Run: headless pygame with SDL's dummy video driver; simulated clock (each Clock.tick advances the game by its frame time, no real sleeping); random seed 0; keys injected as events and as key.get_pressed() state; no mouse input.
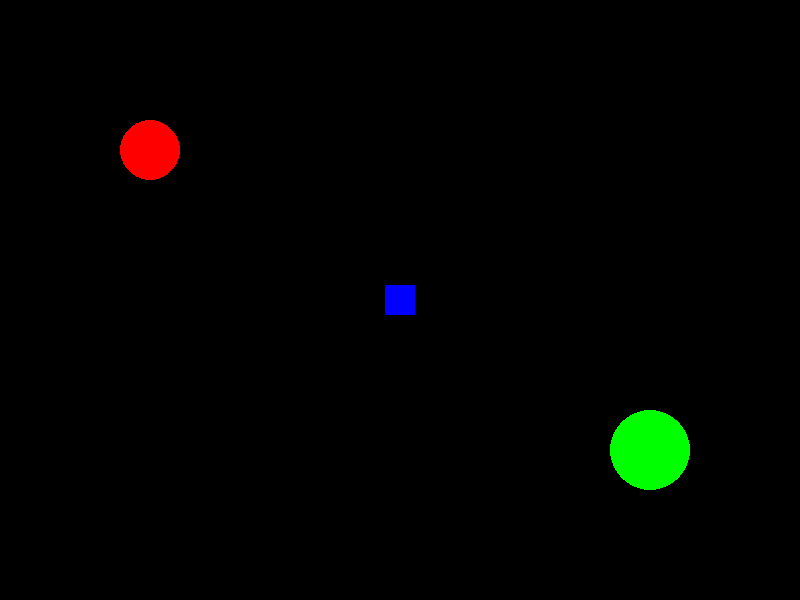
Frame 1 of 4 · flips 1–60 · no input
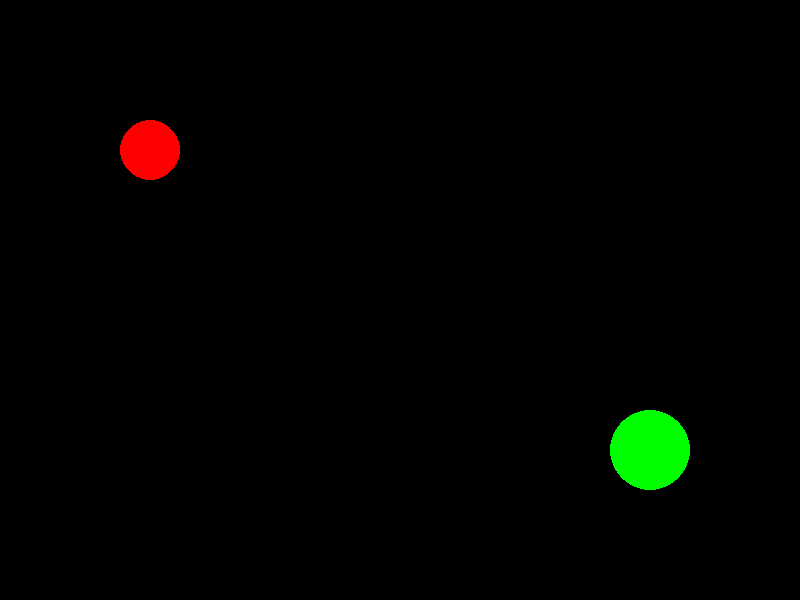
Frame 2 of 4 · flips 61–180 · tapped SPACE, RETURN · held RIGHT (→), D
Frame 3 of 4 · flips 181–300 · held DOWN (↓), S · screen unchanged from frame 2, image omitted
Frame 4 of 4 · flips 301–420 · held LEFT (←), A, UP (↑), W · screen same as frame 1, image omitted

The pygame program that drew these frames:

import pygame
import sys

# Inicializar pygame
pygame.init()

# Configurar dimensões da tela
LARGURA = 800
ALTURA = 600

# Cores
PRETO = (0, 0, 0)
BRANCO = (255, 255, 255)
VERMELHO = (255, 0, 0)
VERDE = (0, 255, 0)
AZUL = (0, 0, 255)

# Criar a janela
tela = pygame.display.set_mode((LARGURA, ALTURA))
pygame.display.set_caption("Teste Pygame")

# Relógio para controlar FPS
relogio = pygame.time.Clock()

# Loop principal
executando = True
x = LARGURA // 2
y = ALTURA // 2

while executando:
    relogio.tick(60)  # 60 FPS

    # Processar eventos
    for evento in pygame.event.get():
        if evento.type == pygame.QUIT:
            executando = False

    # Capturar teclas pressionadas
    teclas = pygame.key.get_pressed()
    if teclas[pygame.K_LEFT]:
        x -= 5
    if teclas[pygame.K_RIGHT]:
        x += 5
    if teclas[pygame.K_UP]:
        y -= 5
    if teclas[pygame.K_DOWN]:
        y += 5

    # Limpar tela
    tela.fill(PRETO)

    # Desenhar quadrado (você)
    pygame.draw.rect(tela, AZUL, (x - 15, y - 15, 30, 30))

    # Desenhar alguns círculos
    pygame.draw.circle(tela, VERMELHO, (150, 150), 30)
    pygame.draw.circle(tela, VERDE, (LARGURA - 150, ALTURA - 150), 40)

    # Atualizar tela
    pygame.display.flip()

# Encerrar
pygame.quit()
sys.exit()
